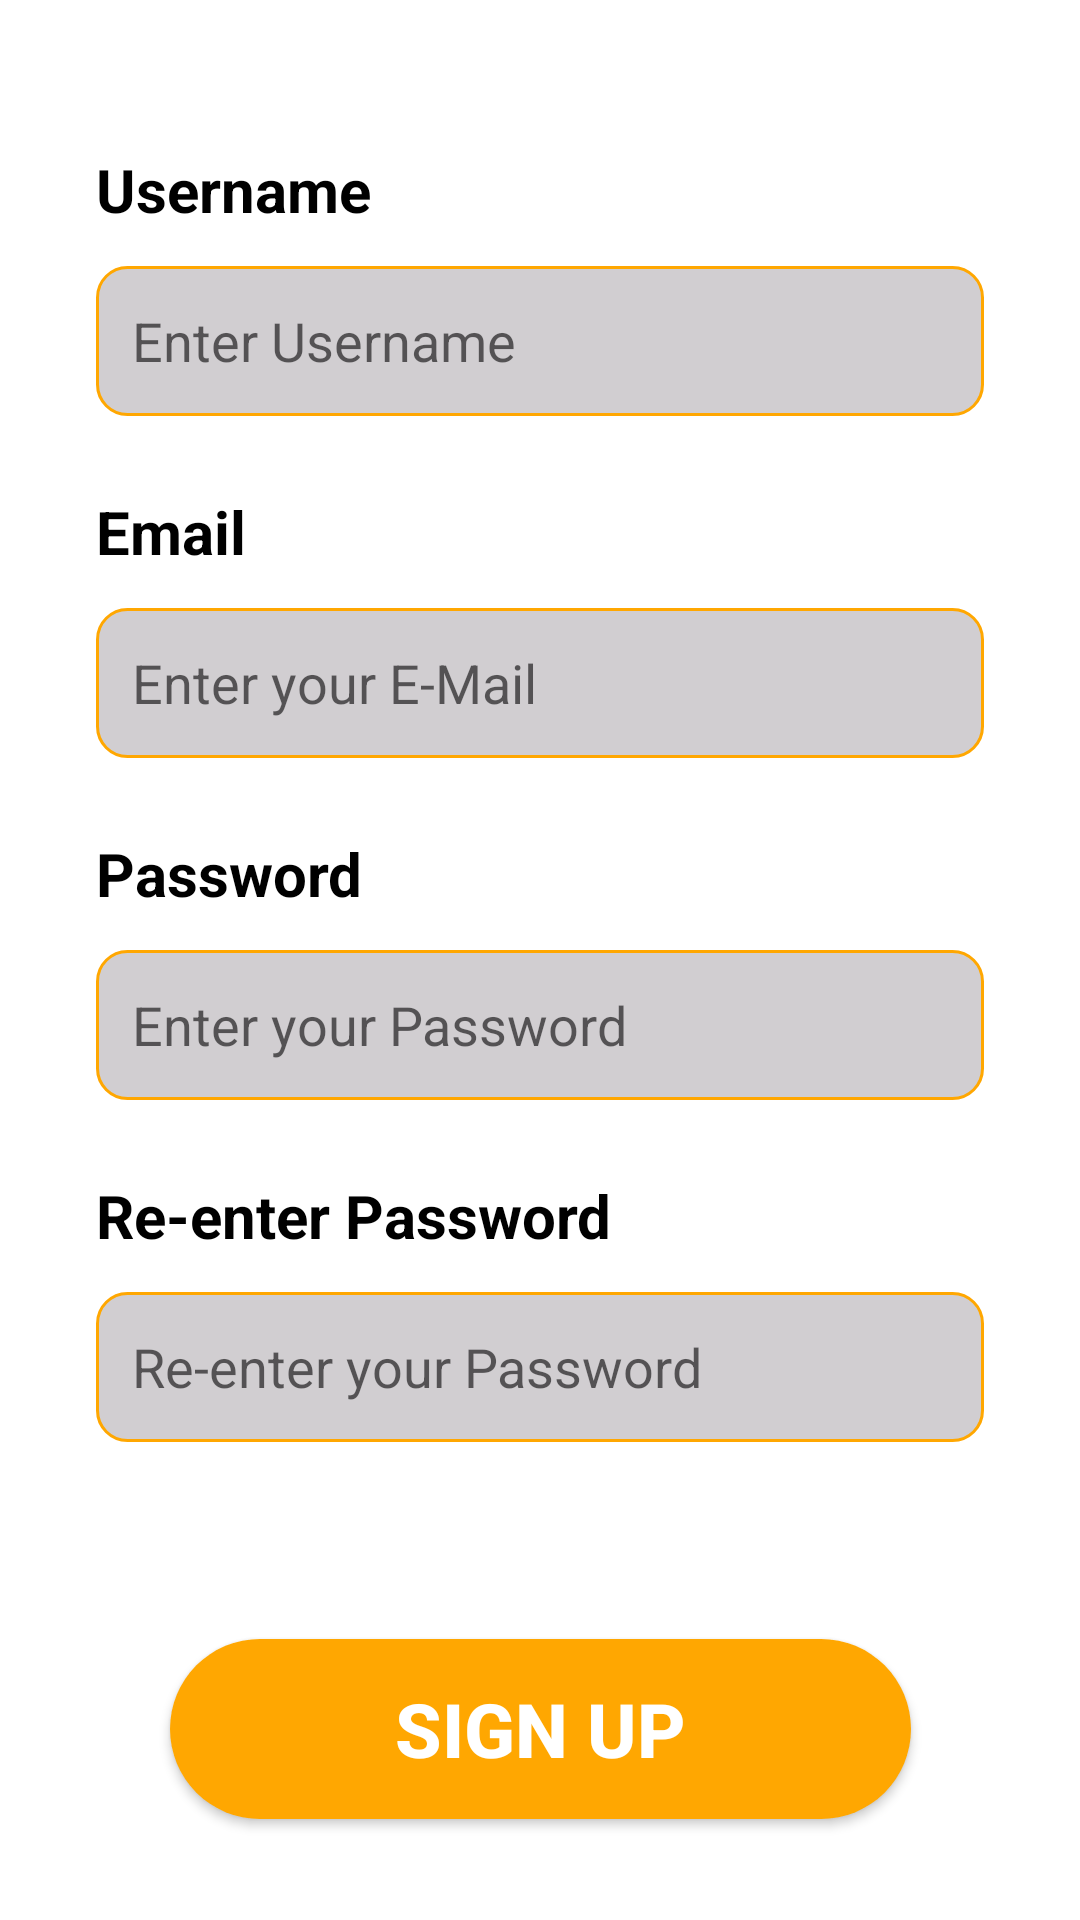

Layout XML and referenced resources for this Android screen:
<!-- AndroidManifest.xml: application theme AppTheme -->
<!-- res/layout/activity_signup.xml -->
<?xml version="1.0" encoding="utf-8"?>
<androidx.constraintlayout.widget.ConstraintLayout xmlns:android="http://schemas.android.com/apk/res/android"
    xmlns:app="http://schemas.android.com/apk/res-auto"
    xmlns:tools="http://schemas.android.com/tools"
    android:id="@+id/signup"
    android:layout_width="match_parent"
    android:layout_height="match_parent"
    android:background="#FFFFFF"
    tools:context=".Activity.SignUpAdmin">

    <LinearLayout
        android:id="@+id/linearLayout"
        android:layout_width="match_parent"
        android:layout_height="wrap_content"
        android:orientation="vertical"
        android:padding="32dp"
        app:layout_constraintBottom_toTopOf="@+id/btnSign"
        app:layout_constraintEnd_toEndOf="parent"
        app:layout_constraintStart_toStartOf="parent"
        app:layout_constraintTop_toTopOf="parent">

        <TextView
            android:id="@+id/textView2"
            android:layout_width="match_parent"
            android:layout_height="wrap_content"
            android:text="Username"
            android:textColor="#000000"
            android:textSize="20sp"
            android:textStyle="bold" />

        <EditText
            android:id="@+id/txtName"
            android:layout_width="match_parent"
            android:layout_height="50dp"
            android:layout_marginTop="12dp"
            android:background="@drawable/edittext_background"
            android:hint="Enter Username"
            android:inputType="textPersonName"
            android:padding="12dp"
            android:textColor="#707070"
            android:textSize="18sp" />

        <TextView
            android:id="@+id/textView7"
            android:layout_width="match_parent"
            android:layout_height="wrap_content"
            android:layout_marginTop="25dp"
            android:text="Email"
            android:textColor="#000000"
            android:textSize="20sp"
            android:textStyle="bold" />

        <EditText
            android:id="@+id/txtEmail"
            android:layout_width="match_parent"
            android:layout_height="50dp"
            android:layout_marginTop="12dp"
            android:background="@drawable/edittext_background"
            android:hint="Enter your E-Mail"
            android:inputType="textEmailAddress"
            android:padding="12dp"
            android:textColor="#707070"
            android:textSize="18sp" />

        <TextView
            android:id="@+id/textView4"
            android:layout_width="match_parent"
            android:layout_height="wrap_content"
            android:layout_marginTop="25dp"
            android:text="Password"
            android:textColor="#000000"
            android:textSize="20sp"
            android:textStyle="bold" />

        <EditText
            android:id="@+id/txtPsw"
            android:layout_width="match_parent"
            android:layout_height="50dp"
            android:layout_marginTop="12dp"
            android:background="@drawable/edittext_background"
            android:hint="Enter your Password"
            android:inputType="textPassword"
            android:padding="12dp"
            android:textColor="#707070"
            android:textSize="18sp" />

        <TextView
            android:id="@+id/textView3"
            android:layout_width="match_parent"
            android:layout_height="wrap_content"
            android:layout_marginTop="25dp"
            android:text="Re-enter Password"
            android:textColor="#000000"
            android:textSize="20sp"
            android:textStyle="bold" />

        <EditText
            android:id="@+id/txtRePsw"
            android:layout_width="match_parent"
            android:layout_height="50dp"
            android:layout_marginTop="12dp"
            android:background="@drawable/edittext_background"
            android:hint="Re-enter your Password"
            android:inputType="textPassword"
            android:padding="12dp"
            android:textColor="#707070"
            android:textSize="18sp" />

    </LinearLayout>

    <Button
        android:id="@+id/btnSign"
        android:layout_width="247dp"
        android:layout_height="60dp"
        android:layout_margin="16dp"
        android:background="@drawable/button_background"
        android:text="Sign Up"
        android:textColor="#ffffff"
        android:textSize="25sp"
        android:textStyle="bold"
        app:layout_constraintBottom_toBottomOf="parent"
        app:layout_constraintEnd_toEndOf="parent"
        app:layout_constraintStart_toStartOf="parent"
        app:layout_constraintTop_toBottomOf="@+id/linearLayout" />

</androidx.constraintlayout.widget.ConstraintLayout>
<!-- resources referenced by this layout -->
<resources>
  <!-- drawable button_background (drawable) -->
  <?xml version="1.0" encoding="utf-8"?>
  <selector xmlns:android="http://schemas.android.com/apk/res/android">
  <item>
      <shape android:shape="rectangle">
          <corners android:radius="30dp"/>
          <solid android:color="@color/yellow"/>
      </shape>
  
  
  
  </item>
  </selector>
  <!-- drawable edittext_background (drawable) -->
  <?xml version="1.0" encoding="utf-8"?>
  <selector xmlns:android="http://schemas.android.com/apk/res/android">
  <item>
      <shape android:shape="rectangle">
          <solid android:color="#D1CED1"/>
          <corners android:radius="10dp"/>
          <stroke android:color="@color/yellow" android:width="1dp"/>
      </shape>
  </item>
  </selector>
  <style name="AppTheme" parent="Theme.MaterialComponents.DayNight.NoActionBar">
          
          <item name="colorPrimary">@color/yellow</item>
          <item name="colorPrimaryVariant">@color/grey</item>
          <item name="colorOnPrimary">@color/white</item>
          <item name="colorSecondary">@color/lightyellow</item>
          <item name="colorOnSecondary">@color/black</item>
          <item name="android:statusBarColor">@color/grey</item>
          <item name="android:windowBackground">@color/white</item>
      </style>
  <color name="yellow">#ffa701</color>
  <color name="grey">#B5B1B1</color>
  <color name="white">#FFFFFFFF</color>
  <color name="lightyellow">#F6DFB4</color>
  <color name="black">#FF000000</color>
</resources>
